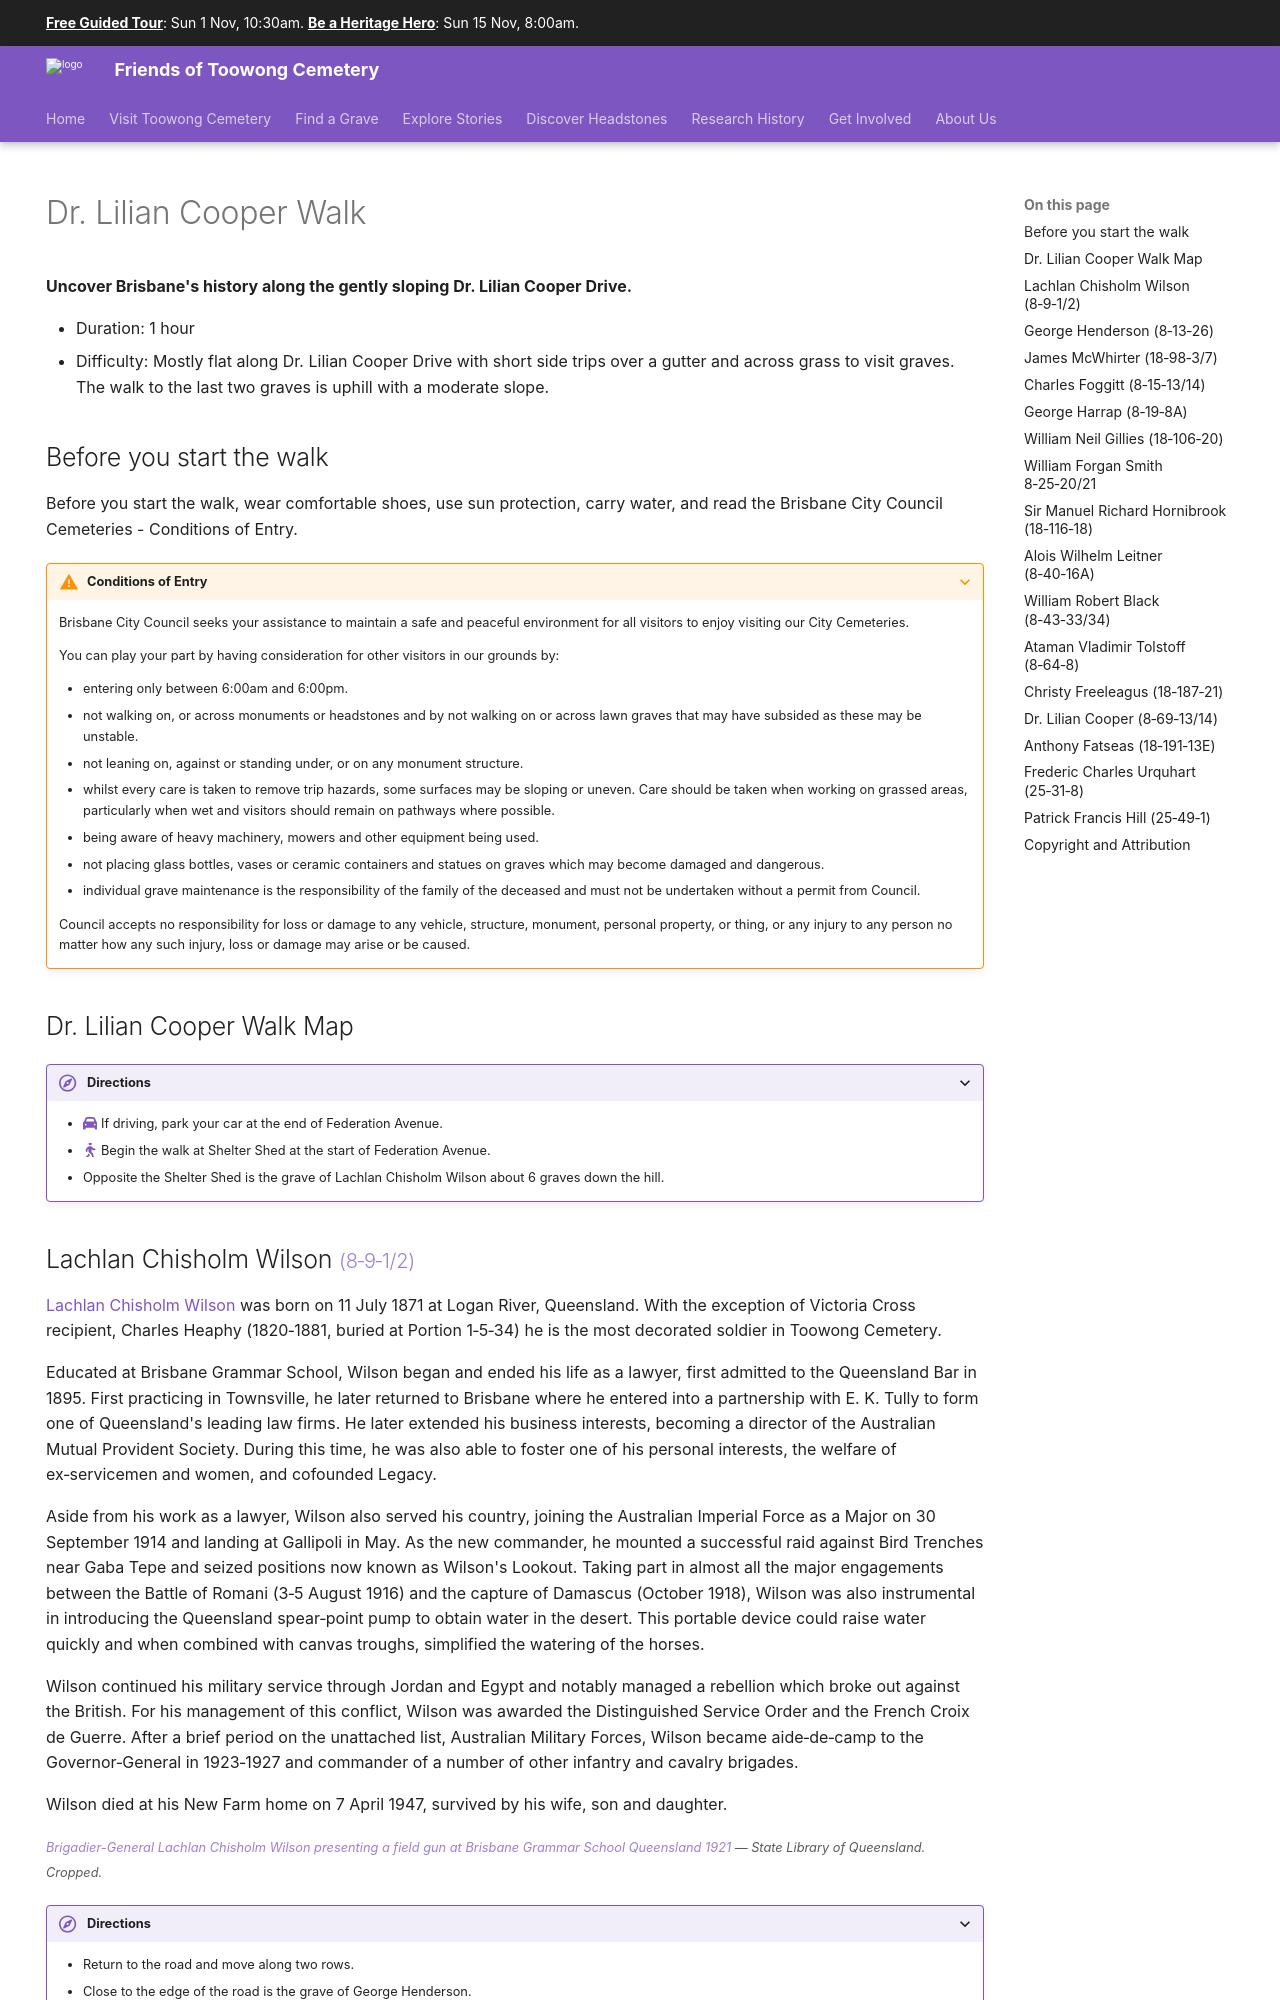

repository: 1871fotc/1871fotc.github.io · page: walks/lilian-cooper-walk/index.html · generator: mkdocs

---
title: Dr. Lilian Cooper Walk
description: Uncover Brisbane's history along the gently sloping Dr. Lilian Cooper Drive.
icon: fontawesome/solid/person-walking
hide:
  - navigation
---

--8<-- "snippets/sem/walks/lilian-cooper-walk.json"

# Dr. Lilian Cooper Walk

**Uncover Brisbane's history along the gently sloping Dr. Lilian Cooper Drive.**

- Duration: 1 hour
- Difficulty: Mostly flat along Dr. Lilian Cooper Drive with short side trips over a gutter and across grass to visit graves. The walk to the last two graves is uphill with a moderate slope.

--8<-- "snippets/conditions-of-entry.md"
